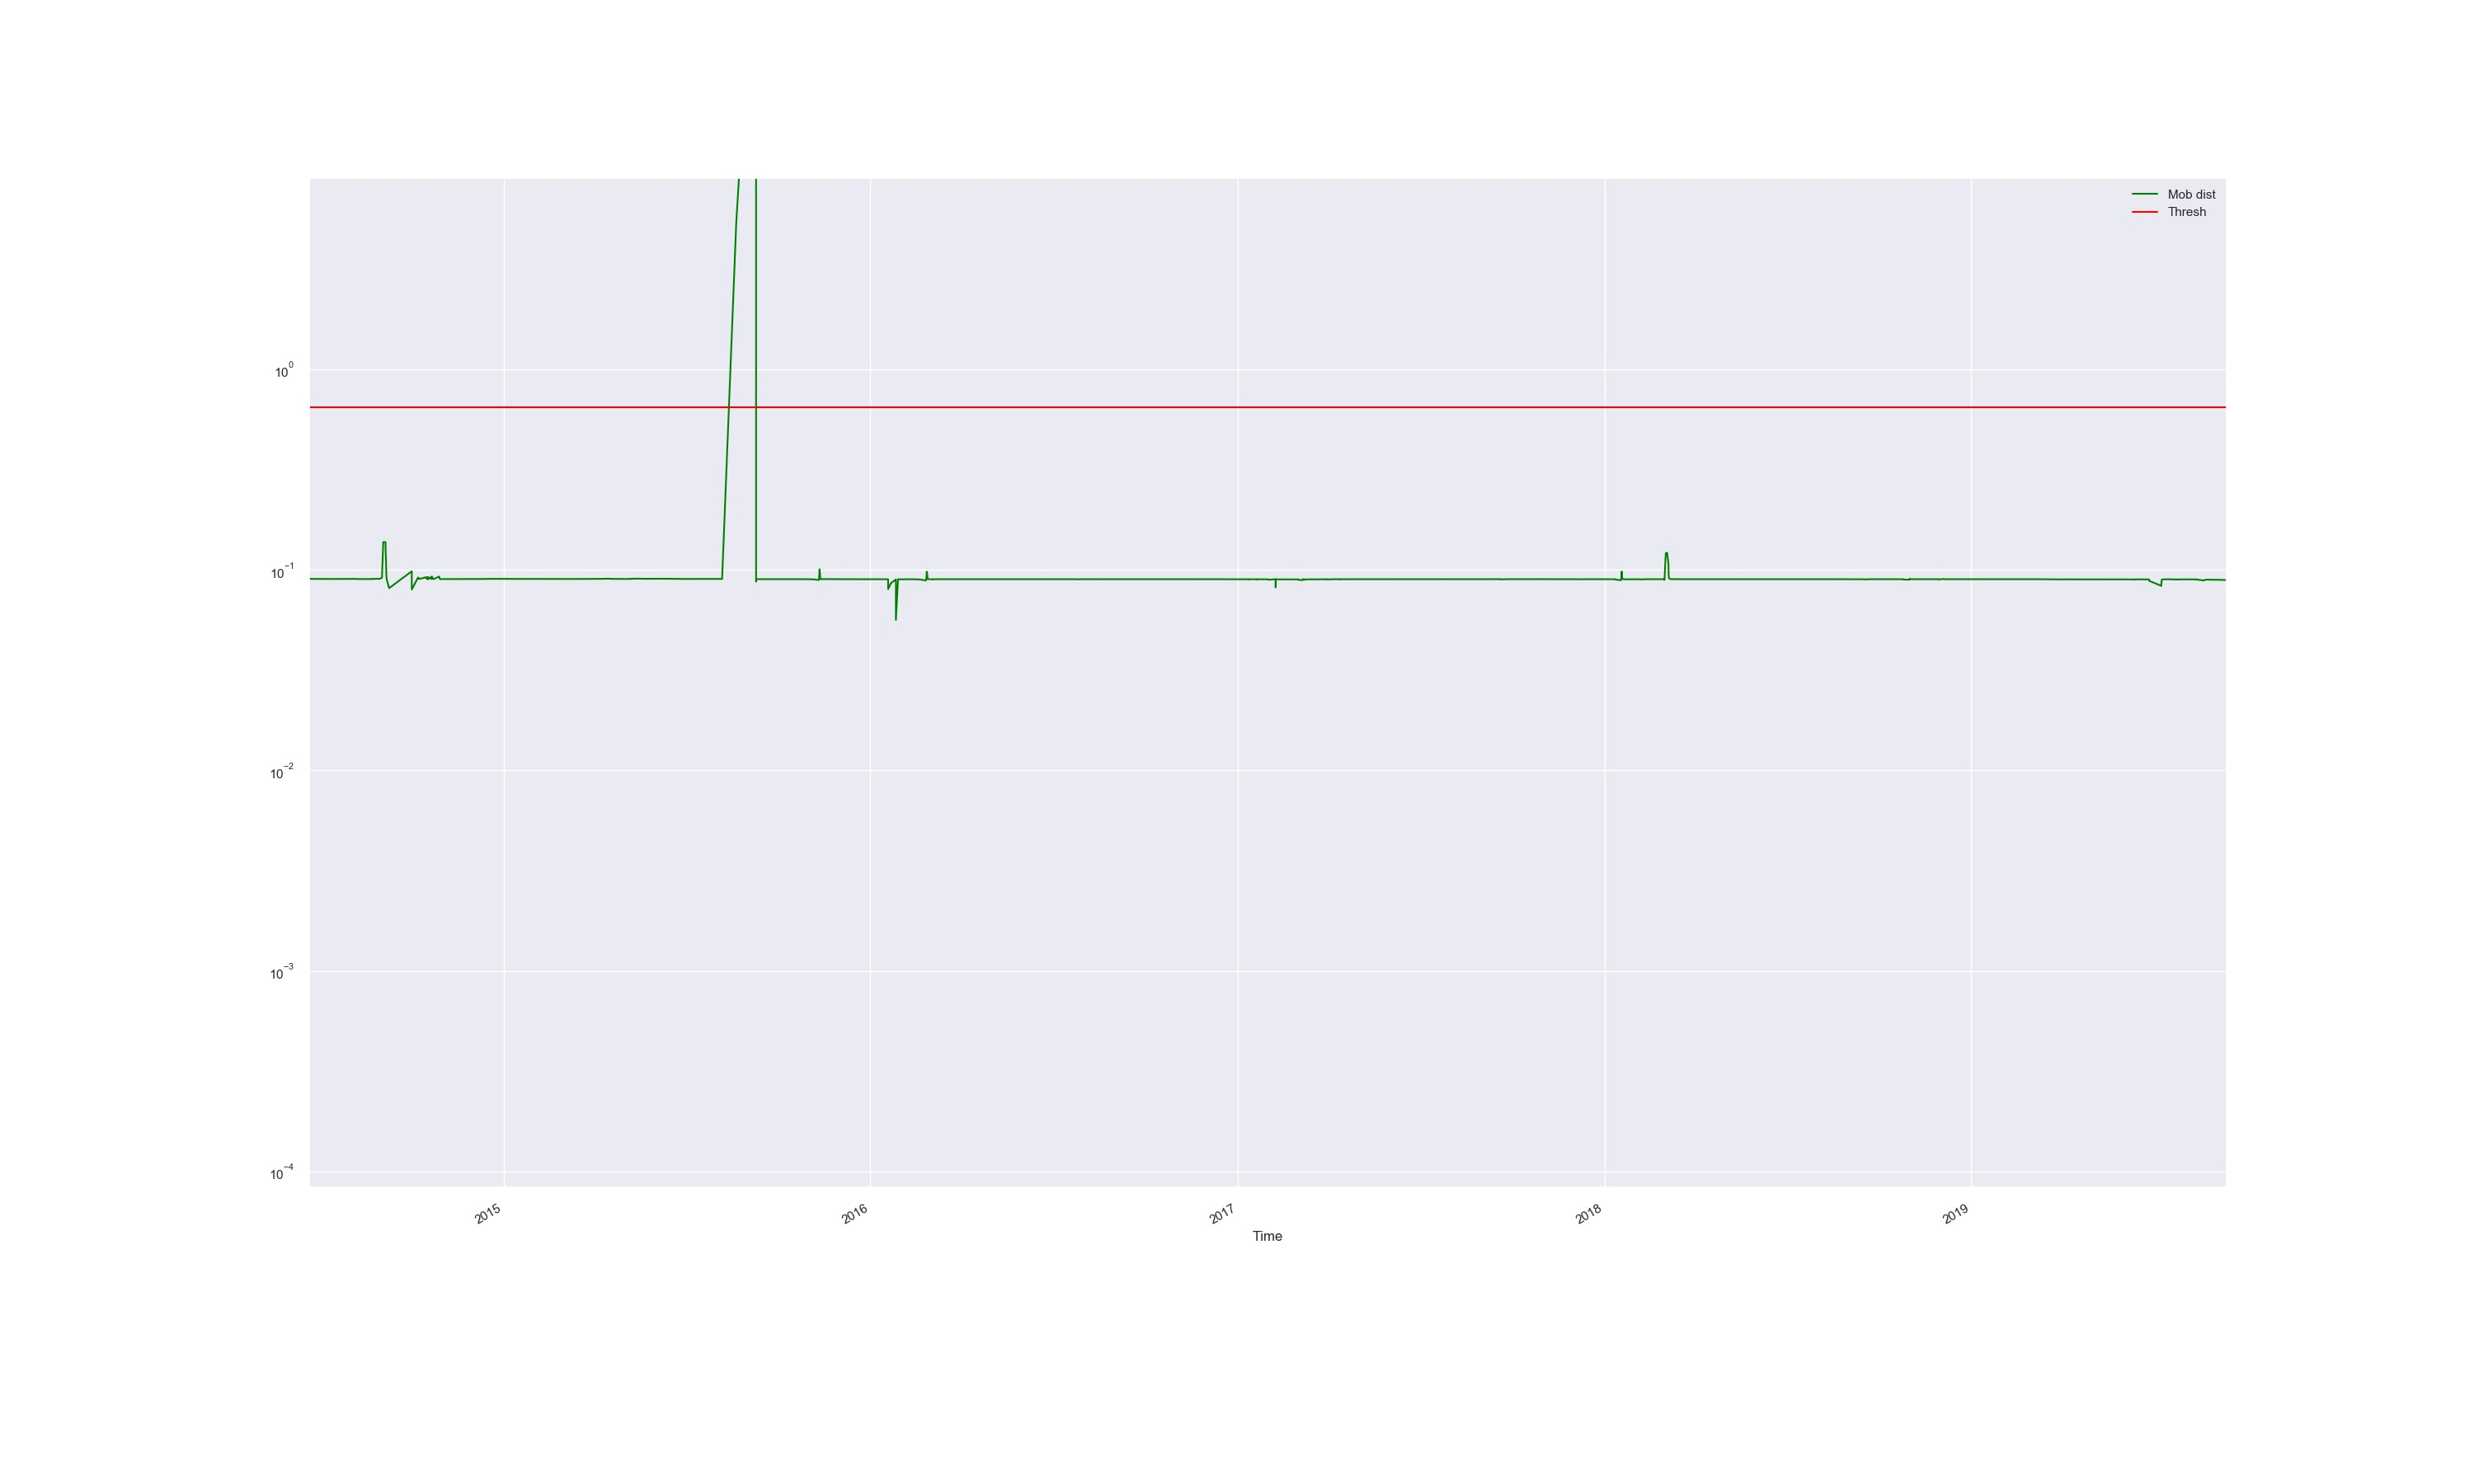

The data file committed next to this chart (first rows):
Time, Mob dist, Thresh, Anomaly
2014-06-21 07:04:49.851, 0.09028, 0.65, False
2014-06-27 11:56:44.627, 0.09021, 0.65, False
2014-06-27 12:24:17.193, 0.09012, 0.65, False
2014-07-02 12:03:51.022, 0.09007, 0.65, False
2014-07-04 18:03:39.260, 0.09016, 0.65, False
2014-07-08 15:23:18.772, 0.09016, 0.65, False
2014-07-15 17:04:13.719, 0.09017, 0.65, False
2014-07-16 17:44:08.330, 0.09014, 0.65, False
2014-07-18 10:23:59.470, 0.09012, 0.65, False
2014-07-21 11:29:13.711, 0.09019, 0.65, False
2014-07-28 15:23:04.980, 0.09018, 0.65, False
2014-07-29 11:23:14.954, 0.09016, 0.65, False
2014-08-06 15:02:17.115, 0.09024, 0.65, False
2014-08-08 10:22:07.566, 0.0901, 0.65, False
2014-08-11 21:28:30.921, 0.09015, 0.65, False
2014-08-11 22:21:48.887, 0.09009, 0.65, False
2014-08-22 10:01:07.306, 0.09006, 0.65, False
2014-08-22 10:35:52.919, 0.09013, 0.65, False
2014-08-22 12:00:52.518, 0.09011, 0.65, False
2014-08-22 12:40:52.395, 0.09019, 0.65, False
2014-08-26 16:20:30.234, 0.09024, 0.65, False
2014-08-26 16:40:30.165, 0.09017, 0.65, False
2014-08-28 13:00:20.371, 0.09026, 0.65, False
2014-08-30 09:20:10.482, 0.09033, 0.65, False
2014-08-30 10:40:10.210, 0.09032, 0.65, False
2014-08-30 12:32:17.868, 0.09023, 0.65, False
2014-08-30 12:40:24.055, 0.09034, 0.65, False
2014-09-01 17:19:58.054, 0.09144, 0.65, False
2014-09-01 19:39:57.492, 0.09457, 0.65, False
2014-09-01 22:59:56.760, 0.09959, 0.65, False
2014-09-02 05:39:55.316, 0.1073, 0.65, False
2014-09-02 13:59:53.398, 0.1215, 0.65, False
2014-09-02 23:59:51.218, 0.1378, 0.65, False
2014-09-05 07:39:53.106, 0.1375, 0.65, False
2014-09-05 07:59:52.991, 0.1248, 0.65, False
2014-09-05 19:19:36.256, 0.1087, 0.65, False
2014-09-05 21:39:35.761, 0.1008, 0.65, False
2014-09-06 00:19:35.154, 0.09583, 0.65, False
2014-09-06 03:39:34.365, 0.09305, 0.65, False
2014-09-06 09:19:33.126, 0.0898, 0.65, False
2014-09-08 20:19:19.981, 0.08115, 0.65, False
2014-10-01 09:36:49.922, 0.09853, 0.65, False
2014-10-01 09:36:57.144, 0.07985, 0.65, False
2014-10-07 11:43:13.073, 0.09147, 0.65, False
2014-10-07 14:23:12.483, 0.09117, 0.65, False
2014-10-08 00:23:10.282, 0.09161, 0.65, False
2014-10-08 18:03:06.905, 0.09005, 0.65, False
2014-10-15 14:02:30.558, 0.092, 0.65, False
2014-10-15 16:42:29.924, 0.09143, 0.65, False
2014-10-15 21:22:28.959, 0.09173, 0.65, False
2014-10-16 07:42:26.684, 0.09019, 0.65, False
2014-10-16 14:02:25.865, 0.09058, 0.65, False
2014-10-16 16:42:24.715, 0.09059, 0.65, False
2014-10-17 06:22:21.759, 0.09005, 0.65, False
2014-10-17 13:42:20.183, 0.09223, 0.65, False
2014-10-17 16:02:19.613, 0.0916, 0.65, False
2014-10-17 21:02:18.566, 0.09203, 0.65, False
2014-10-18 05:42:16.694, 0.09003, 0.65, False
2014-10-20 14:02:04.383, 0.09217, 0.65, False
2014-10-20 16:22:03.899, 0.09217, 0.65, False
... 451 more rows
